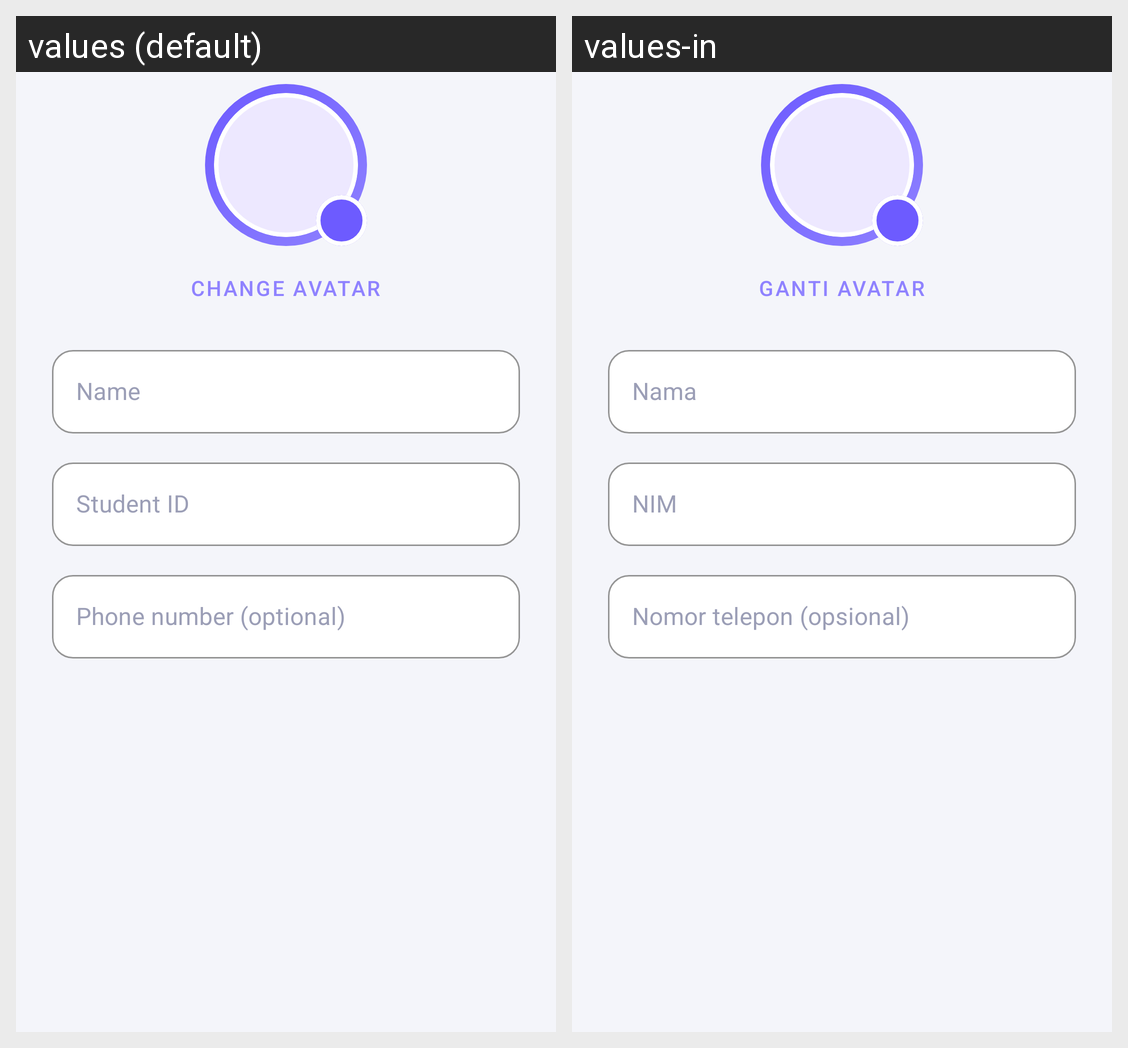

The Android screen above is rendered under two locales of the same app. Produce the string resources it draws, with the default and per-locale values.
Android screen res/layout/dialog_edit_profile.xml rendered under 2 locales, left to right: values (default), values-in. Device: Nexus 5 (rendered at 1080×1920; each locale shown at half size, 540×960, under a caption strip naming it); theme Theme.HWiXeL.
Strings drawn on this screen, with the default value and each locale's value (text and hints the layout hard-codes, and strings that could not be matched under every locale, appear in the picture but are not listed):

profile_change_avatar
  values: Change avatar
  values-in: Ganti avatar

name_label
  values: Name
  values-in: Nama

student_id_label
  values: Student ID
  values-in: NIM

phone_label
  values: Phone number (optional)
  values-in: Nomor telepon (opsional)
